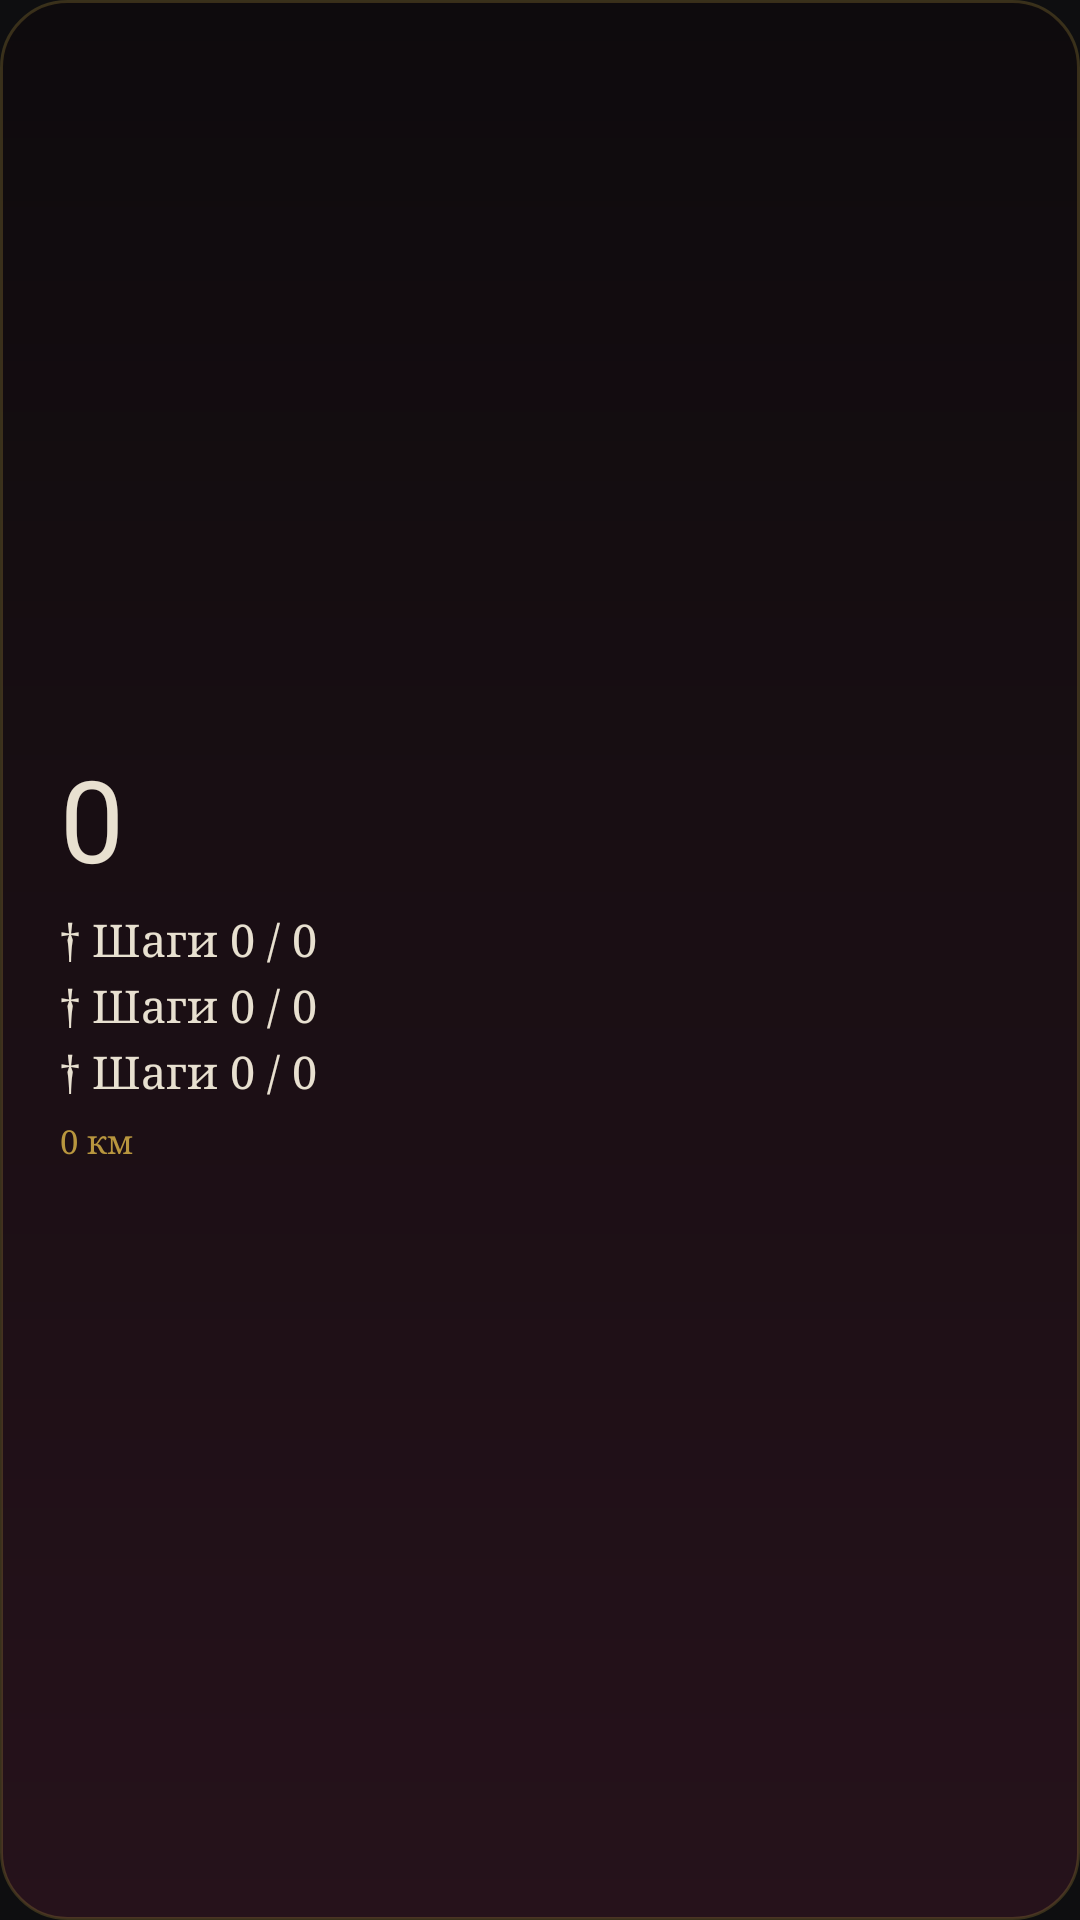

Write the Android layout XML for this screen, with the resource values it uses.
<!-- AndroidManifest.xml: application theme AppTheme -->
<!-- res/layout/widget_activity_gothic.xml -->
<?xml version="1.0" encoding="utf-8"?>
<LinearLayout xmlns:android="http://schemas.android.com/apk/res/android"
    android:id="@+id/root"
    android:layout_width="match_parent"
    android:layout_height="match_parent"
    android:background="@drawable/bg_gothic_dark"
    android:gravity="center_vertical"
    android:orientation="horizontal"
    android:paddingStart="20dp"
    android:paddingTop="14dp"
    android:paddingEnd="18dp"
    android:paddingBottom="14dp">

    <LinearLayout
        android:layout_width="0dp"
        android:layout_height="wrap_content"
        android:layout_weight="1"
        android:orientation="vertical">

        <TextView
            android:id="@+id/act_big"
            android:layout_width="wrap_content"
            android:layout_height="wrap_content"
            android:fontFamily="@font/pirata_one"
            android:includeFontPadding="false"
            android:maxLines="1"
            android:text="0"
            android:textColor="#E8E0D0"
            android:textSize="38sp" />

        <TextView
            android:id="@+id/act_steps"
            android:layout_width="wrap_content"
            android:layout_height="wrap_content"
            android:layout_marginTop="6dp"
            android:ellipsize="end"
            android:fontFamily="serif"
            android:maxLines="1"
            android:text="† Шаги 0 / 0"
            android:textColor="#E8E0D0"
            android:textSize="15sp" />

        <TextView
            android:id="@+id/act_calories"
            android:layout_width="wrap_content"
            android:layout_height="wrap_content"
            android:layout_marginTop="2dp"
            android:ellipsize="end"
            android:fontFamily="serif"
            android:maxLines="1"
            android:text="† Шаги 0 / 0"
            android:textColor="#E8E0D0"
            android:textSize="15sp" />

        <TextView
            android:id="@+id/act_active"
            android:layout_width="wrap_content"
            android:layout_height="wrap_content"
            android:layout_marginTop="2dp"
            android:ellipsize="end"
            android:fontFamily="serif"
            android:maxLines="1"
            android:text="† Шаги 0 / 0"
            android:textColor="#E8E0D0"
            android:textSize="15sp" />

        <TextView
            android:id="@+id/act_chip"
            android:layout_width="wrap_content"
            android:layout_height="wrap_content"
            android:layout_marginTop="6dp"
            android:fontFamily="serif"
            android:maxLines="1"
            android:text="0 км"
            android:textColor="#B8963E"
            android:textSize="11sp" />
    </LinearLayout>

    <ImageView
        android:id="@+id/act_rings"
        android:layout_width="116dp"
        android:layout_height="116dp"
        android:layout_marginStart="8dp"
        android:scaleType="fitCenter" />
</LinearLayout>
<!-- resources referenced by this layout -->
<resources>
  <!-- drawable bg_gothic_dark (drawable) -->
  <?xml version="1.0" encoding="utf-8"?>
  <shape xmlns:android="http://schemas.android.com/apk/res/android" android:shape="rectangle">
      <gradient android:angle="270" android:startColor="#FF0E0B0D" android:endColor="#FF26121B" />
      <corners android:radius="22dp" />
      <stroke android:width="1dp" android:color="#40B8963E" />
  </shape>
  <style name="AppTheme" parent="android:Theme.Material.NoActionBar">
          <item name="android:windowBackground">@color/ui_bg</item>
          <item name="android:statusBarColor">@color/ui_bg</item>
          <item name="android:navigationBarColor">@color/ui_bg</item>
          <item name="android:colorAccent">@color/ring_blue</item>
      </style>
  <color name="ui_bg">#0E0E10</color>
  <color name="ring_blue">#4D8BF5</color>
</resources>
